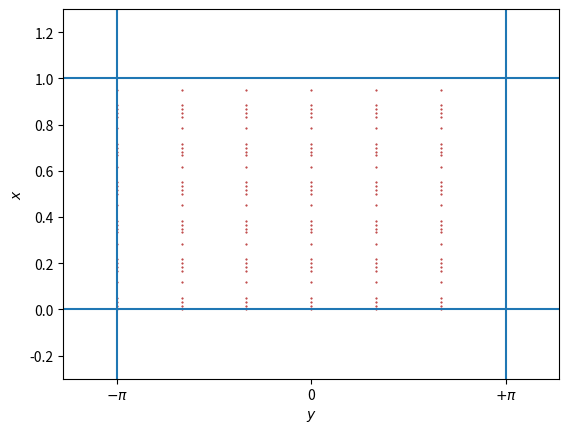

The script that saved this image:
import numpy as np
import os
import time
import random as rng
import matplotlib.pyplot as plt

# Sla pra q é isso p falar a vdd
def xhip(kx,n):
    return n*pi/kx

def yhip(ky,n):
    return (2*n+1)*pi/(2*ky)

sx = []
sy = []


pi = 3.14159265359


### SETUP OF THE SCRIPT
# number of random points for the cases wich the condition apply
rng_N = 1000
# relevant normalizing parameters
a = 1
# wavenumbers
kx =    6*3.1415
ky =    3
cellx = 3.14159265359/(kx)
celly = 3.14159265359/(kx)

# if the wavenumbers should be normalized, 1 = True, 0 = False


# Case for staring conditions generation
#   0:  Random points over the space  0 < x < 1, and  -pi < y < pi
#   1:  Grid very useful to visualize stroboscopi maps
#   2:  Random poins spread over te separatix
gen_case = 1


# isso aq é p dar uma olhada nos pontos p ver se ta tudo certo
fig, ax = plt.subplots()
#fig.set_size_inches(7*0.393, 7*0.393)
ax.set_xlim([-4,4])
ax.set_ylim([-0.3,1.3])

ax.axvline(3.1415)
ax.axvline(-3.1415)
ax.axhline(0)
ax.axhline(1)

ax.set_xticks([-3.14,0,3.14],["$-\pi$","0",r"$+\pi$"])


#   0:  Random points over the space  0 < x < 1, and  -pi < y < pi
if gen_case == 0:
    for i in range(0,rng_N):
        x = rng.random()
        y = rng.random()*2*pi-pi
        sx.append(x)
        sy.append(y)
        print(x,y)


#   1:  Grid very useful to visualize stroboscopic maps
if  gen_case == 1:
    for x in np.arange(0,1,pi/(kx)):
        for y in np.arange(-pi,pi,pi/(ky)):
            if x+0.025 < 1:
                print(x+cellx*0.001,y)
                sx.append(x+cellx*0.01)
                sy.append(y)
                print(x+cellx*0.1,y)
                sx.append(x+cellx*0.1)
                sy.append(y)
                print(x+cellx*0.2,y)
                sx.append(x+cellx*0.2)
                sy.append(y)
                print(x+cellx*0.4,y)
                sx.append(x+cellx*0.3)
                sy.append(y)
                print(x+cellx*0.7,y)
                sx.append(x+cellx*0.7)
                sy.append(y)
                

#   2:  Random poins spread over te separatix
if gen_case == 2:
    for i in range(0,rng_N):
        n = rng.randint(0,6) # numeros p x
        m = rng.randint(-3,2) # numeros p y
        coin = rng.randint(0,1) # decide se vai ser distribuido em x ou y

        if coin == 0: # ao longo de x
            x = xhip(kx,n)
            y = (rng.random()*2*pi)-pi
            if n == 0:
                x+=0.001
        if coin == 1: # ao longo de y
            y = yhip(ky,m)
            x = rng.random()*1
        sx.append(x)
        sy.append(y)
        print(x,y)






ax.set_ylabel("$x$")
ax.set_xlabel("$y$")
ax.scatter(sy,sx,s = 0.25,marker='o', c = "firebrick")
plt.show()
plt.close()
